Run: headless pygame with SDL's dummy video driver; simulated clock (each Clock.tick advances the game by its frame time, no real sleeping); random seed 0; keys injected as events and as key.get_pressed() state; mouse plan: one left click at the window centre at the start of phase 2, then a move to the lower-right quarter at the start of phase 3.
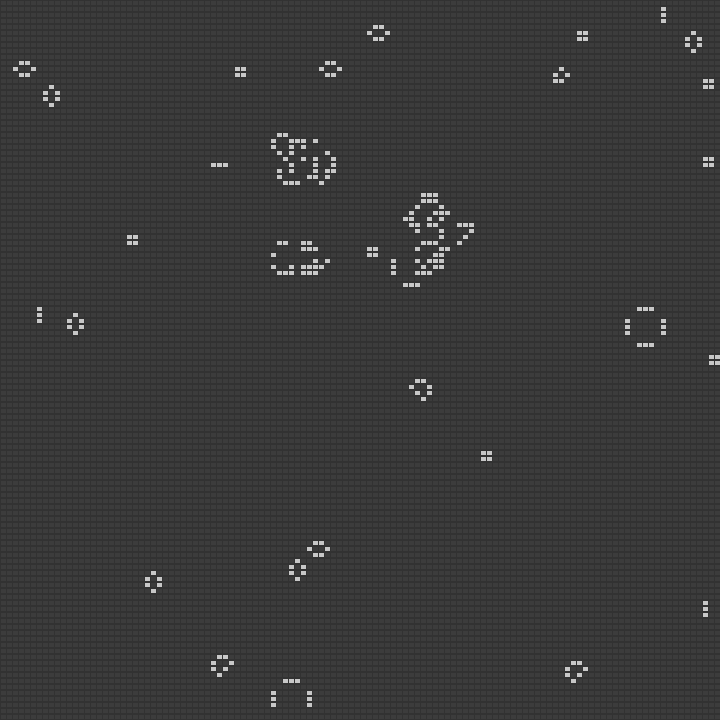
Frame 1 of 1 · flips 1–60 · no input

The pygame program that drew these frames:

# using: utf-8

import pygame
from pygame.locals import *
import sys
import random
import time
import math

# Field info.
field = {
    'size': (720, 720),
    'x': 120,
    'y': 120,
    'screen': None,
    'lifes': [],
    'init': None,
    'random': 1000
}
# Frame info.
frame = {
    'now': 0,
    'finish': 2019,
    'speed': 50
}

if __name__ == '__main__':

    # Drawing
    def mapping(axis_x, axis_y, flag):
        size = {
            'x': field['size'][0] / field['x'],
            'y': field['size'][1] / field['y'],
        }
        if flag == 2:
            pygame.draw.rect(
                field['screen'],
                (200, 100, 100),
                Rect(
                    axis_x * size['x'] + 1,
                    axis_y * size['y'] + 1,
                    size['x'] - 1, size['y'] - 2
                ))
        else:
            if flag:
                pygame.draw.rect(
                    field['screen'],
                    (200, 200, 200),
                    Rect(
                        axis_x * size['x'] + 1,
                        axis_y * size['y'] + 1,
                        size['x'] - 1, size['y'] - 2
                    ))
            else:
                pygame.draw.rect(
                    field['screen'],
                    (60, 60, 60),
                    Rect(
                        axis_x * size['x'] + 1,
                        axis_y * size['y'] + 1,
                        size['x'] - 1, size['y'] - 2
                    ))


    # SET UP -----
    pygame.init()
    field['screen'] = pygame.display.set_mode(field['size'])
    pygame.display.set_caption("Life Game - Kadai0205")

    # 1.CREATE MAP DATA
    # -- Create bool list
    def init_world(rand_flag=0):
        # Initialize Field life list
        field['init'] = [False] * (field['x'] * field['y'])
        field_len = len(field['init'])

        # Manual(rand_flag=0) or Random lifes > 0
        if rand_flag > 0:
            # Field ID list
            arr = list(range(field_len))
            # set Random field to give life
            lst = []
            for i in range(rand_flag):
                num = random.randint(0, len(arr) - 1)
                lst.append(arr[num])
                del arr[num]

            # set field info.
            for i in lst:
                field['init'][i] = True

    # 2. VISUALIZATION
    # Create HTML tags with 1.map data.
    def create_world():
        cnt = 0
        for y in range(field['y']):
            for x in range(field['x']):
                mapping(x, y, field['init'][cnt])
                td = Life([x, y], field['init'][cnt])
                field['lifes'].append(td)
                cnt += 1


    class Life:
        def __init__(self, pos, life):
            self.pos = pos
            self.life = life
            self.alives = 0
            self.center = {
                'x': self.pos[0],
                'y': self.pos[1]
            }

        def spend(self):
            # Neighbors alives
            self.alives = 0
            for i in range(9):
                px = self.center['x'] - 1 + math.floor(i % 3)
                py = self.center['y'] - 1 + math.floor(i / 3)
                # Is target in field?
                in_field_x = 0 <= px < field['x']
                in_field_y = 0 <= py < field['y']
                # Is not Myself
                not_myself = not (px == self.center['x'] and py == self.center['y'])
                if in_field_x and in_field_y and not_myself:
                    # Is target alive?
                    if self.get_vessel([px, py]).life:
                        self.alives += 1
            # DEAD or ALIVE
            if self.alives < 2 or 3 < self.alives:
                return False
            elif self.alives == 3:
                # BIRTH
                return True
            else:
                return self.life

        # Return oject
        def get_vessel(self, pos):
            return field['lifes'][pos[0] + pos[1] * field['x']]

        # Change class
        def set_vessel(self, flag):
            target = self.get_vessel(self.pos)
            target.life = flag

        # Manual set
        def god_hand(self):
            self.life = not self.life
            field['init'][self.pos[0] + self.pos[1] * field['x']] = self.life

    # Judge life
    def spend():
        frame['now'] += 1
        for i in range(len(field['lifes'])):
            field['init'][i] = field['lifes'][i].spend()
        for i in range(len(field['lifes'])):
            field['lifes'][i].set_vessel(field['init'][i])
        cnt = 0
        for y in range(field['y']):
            for x in range(field['x']):
                mapping(x, y, field['init'][cnt])
                cnt += 1

    # ------------------------------------------------------------------
    # set Playing stop
    playing_stat = True
    init_world(field['random'])
    create_world()

    while True:
        # Renew background image
        field['screen'].fill((50, 50, 50))

        if playing_stat:
            spend()
        # FINISH
        if frame['now'] == frame['finish']:
            print("Finish -- Max Frames: {}".format(frame['finish']))
            break

        pygame.display.update()

        # Events
        for event in pygame.event.get():
            # Close window
            if event.type == QUIT:
                pygame.quit()
                sys.exit()
            # Keyboard event
            if event.type == KEYDOWN:
                if event.key == K_RETURN:
                    sys.exit()
            if event.type == MOUSEBUTTONDOWN and event.button == 1:
                x, y = event.pos
                size = {
                    'x': field['size'][0] / field['x'],
                    'y': field['size'][1] / field['y'],
                }
                size['x'] - 1, size['y'] - 2
                px = math.floor(x / size['x'])
                py = math.floor(y / size['y'])
                field['lifes'][px + py * field['x']].god_hand()

        time.sleep(frame['speed'] / 1000)
